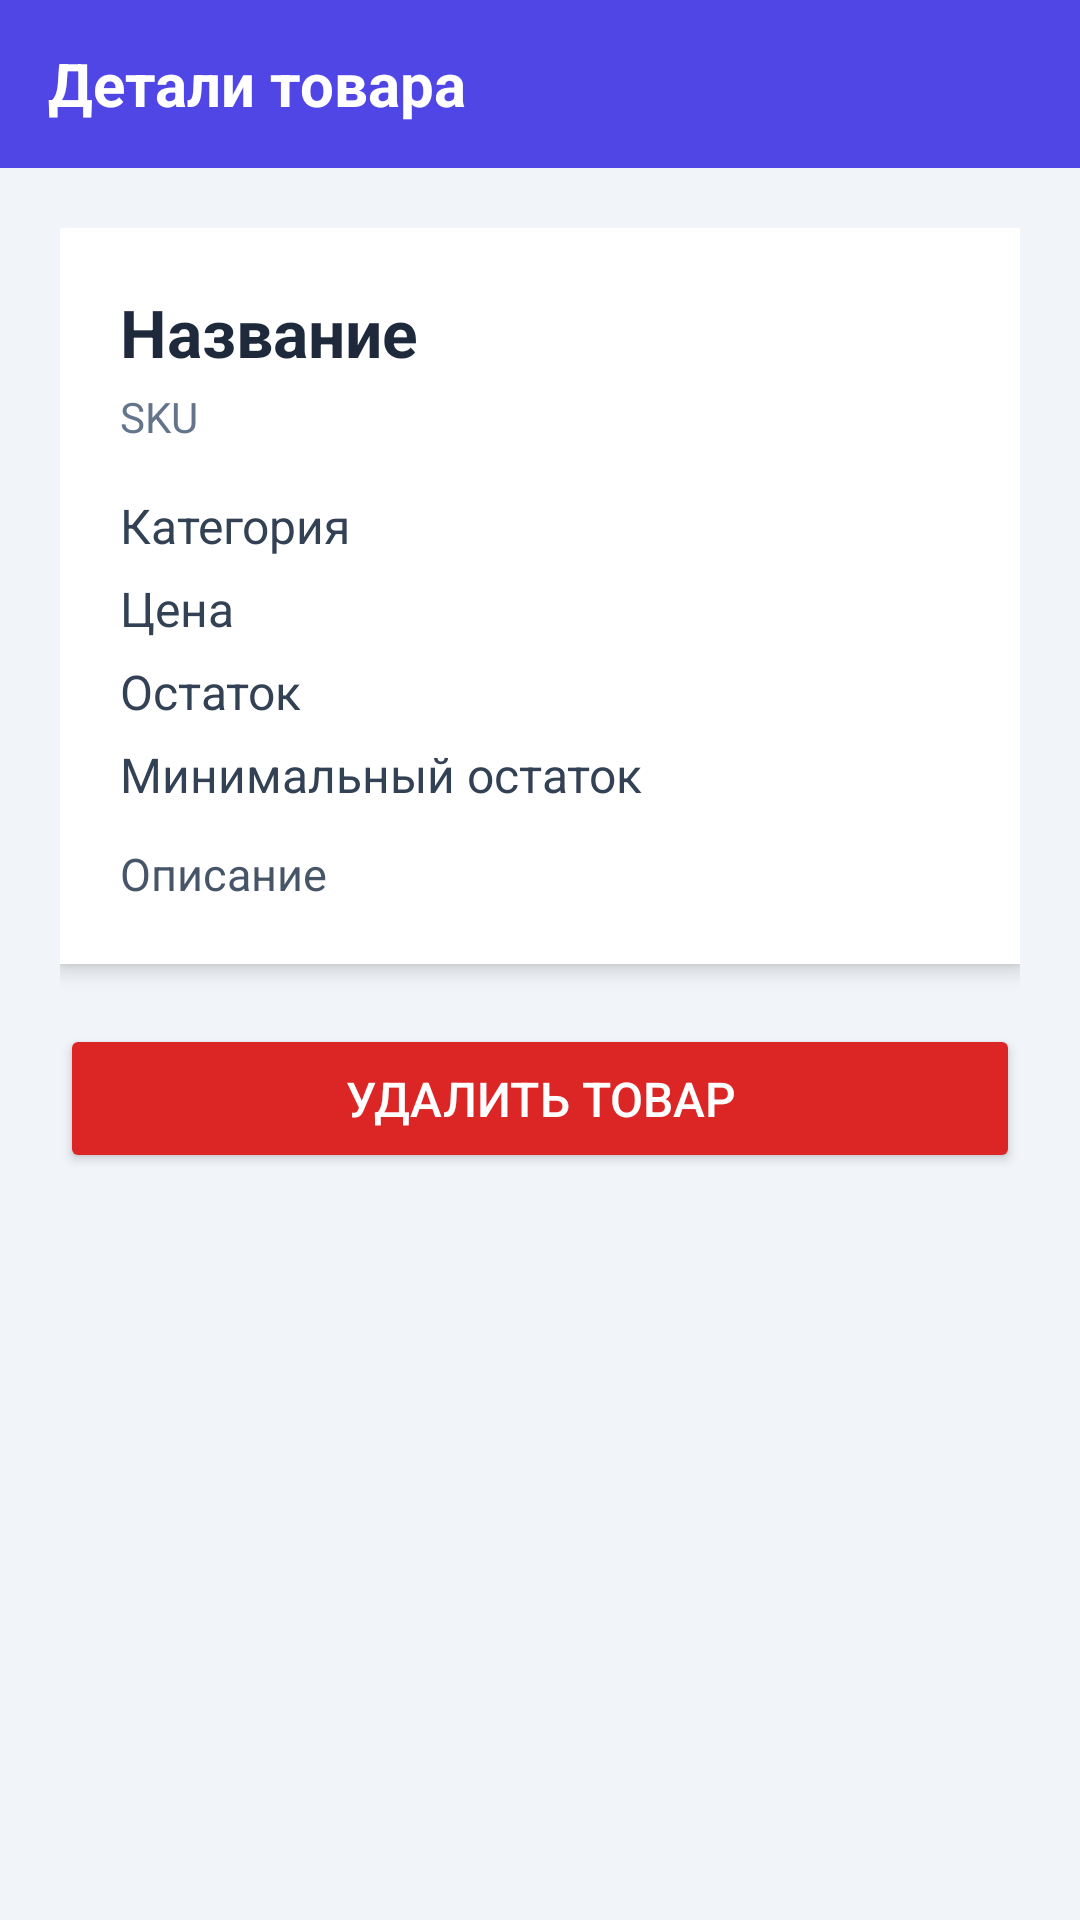

This screen was rendered from an Android layout file. Write that file and the resources it references.
<!-- AndroidManifest.xml: application theme Theme.Storage_control -->
<!-- res/layout/activity_product_detail.xml -->
<?xml version="1.0" encoding="utf-8"?>
<ScrollView xmlns:android="http://schemas.android.com/apk/res/android"
    android:layout_width="match_parent"
    android:layout_height="match_parent"
    android:background="#f1f5f9">

    <LinearLayout
        android:layout_width="match_parent"
        android:layout_height="wrap_content"
        android:orientation="vertical">

        
        <LinearLayout
            android:layout_width="match_parent"
            android:layout_height="56dp"
            android:background="#4f46e5"
            android:gravity="center_vertical"
            android:paddingStart="16dp">

            <TextView
                android:layout_width="wrap_content"
                android:layout_height="wrap_content"
                android:text="Детали товара"
                android:textColor="#ffffff"
                android:textSize="20sp"
                android:textStyle="bold" />

        </LinearLayout>

        
        <LinearLayout
            android:layout_width="match_parent"
            android:layout_height="wrap_content"
            android:orientation="vertical"
            android:padding="20dp">

            
            <LinearLayout
                android:layout_width="match_parent"
                android:layout_height="wrap_content"
                android:background="#ffffff"
                android:elevation="4dp"
                android:padding="20dp"
                android:orientation="vertical"
                android:layout_marginBottom="20dp">

                <TextView
                    android:id="@+id/detailName"
                    android:layout_width="wrap_content"
                    android:layout_height="wrap_content"
                    android:text="Название"
                    android:textSize="22sp"
                    android:textStyle="bold"
                    android:textColor="#1e293b" />

                <TextView
                    android:id="@+id/detailSku"
                    android:layout_width="wrap_content"
                    android:layout_height="wrap_content"
                    android:text="SKU"
                    android:textSize="14sp"
                    android:textColor="#64748b"
                    android:layout_marginTop="4dp" />

                <TextView
                    android:id="@+id/detailCategory"
                    android:layout_width="wrap_content"
                    android:layout_height="wrap_content"
                    android:text="Категория"
                    android:textSize="16sp"
                    android:layout_marginTop="16dp"
                    android:textColor="#334155" />

                <TextView
                    android:id="@+id/detailPrice"
                    android:layout_width="wrap_content"
                    android:layout_height="wrap_content"
                    android:text="Цена"
                    android:textSize="16sp"
                    android:layout_marginTop="6dp"
                    android:textColor="#334155" />

                <TextView
                    android:id="@+id/detailStock"
                    android:layout_width="wrap_content"
                    android:layout_height="wrap_content"
                    android:text="Остаток"
                    android:textSize="16sp"
                    android:layout_marginTop="6dp"
                    android:textColor="#334155" />

                <TextView
                    android:id="@+id/detailMinStock"
                    android:layout_width="wrap_content"
                    android:layout_height="wrap_content"
                    android:text="Минимальный остаток"
                    android:textSize="16sp"
                    android:layout_marginTop="6dp"
                    android:textColor="#334155" />

                <TextView
                    android:id="@+id/detailDescription"
                    android:layout_width="wrap_content"
                    android:layout_height="wrap_content"
                    android:text="Описание"
                    android:textSize="15sp"
                    android:layout_marginTop="12dp"
                    android:textColor="#475569" />
            </LinearLayout>

            
            <Button
                android:id="@+id/deleteButton"
                android:layout_width="match_parent"
                android:layout_height="wrap_content"
                android:text="Удалить товар"
                android:textColor="#ffffff"
                android:backgroundTint="#dc2626"
                android:textSize="16sp"
                android:padding="14dp" />

        </LinearLayout>

    </LinearLayout>

</ScrollView>
<!-- resources referenced by this layout -->
<resources>
  <style name="Theme.Storage_control" parent="Theme.MaterialComponents.DayNight.NoActionBar">
          
          <item name="colorPrimary">@color/purple_500</item>
          <item name="colorPrimaryVariant">@color/purple_700</item>
          <item name="colorOnPrimary">@color/white</item>
          
          <item name="colorSecondary">@color/teal_200</item>
          <item name="colorSecondaryVariant">@color/teal_700</item>
          <item name="colorOnSecondary">@color/black</item>
          
          <item name="android:statusBarColor">?attr/colorPrimaryVariant</item>
          
      </style>
  <color name="purple_500">#FF6200EE</color>
  <color name="purple_700">#FF3700B3</color>
  <color name="white">#FFFFFFFF</color>
  <color name="teal_200">#FF03DAC5</color>
  <color name="teal_700">#FF018786</color>
  <color name="black">#FF000000</color>
</resources>
